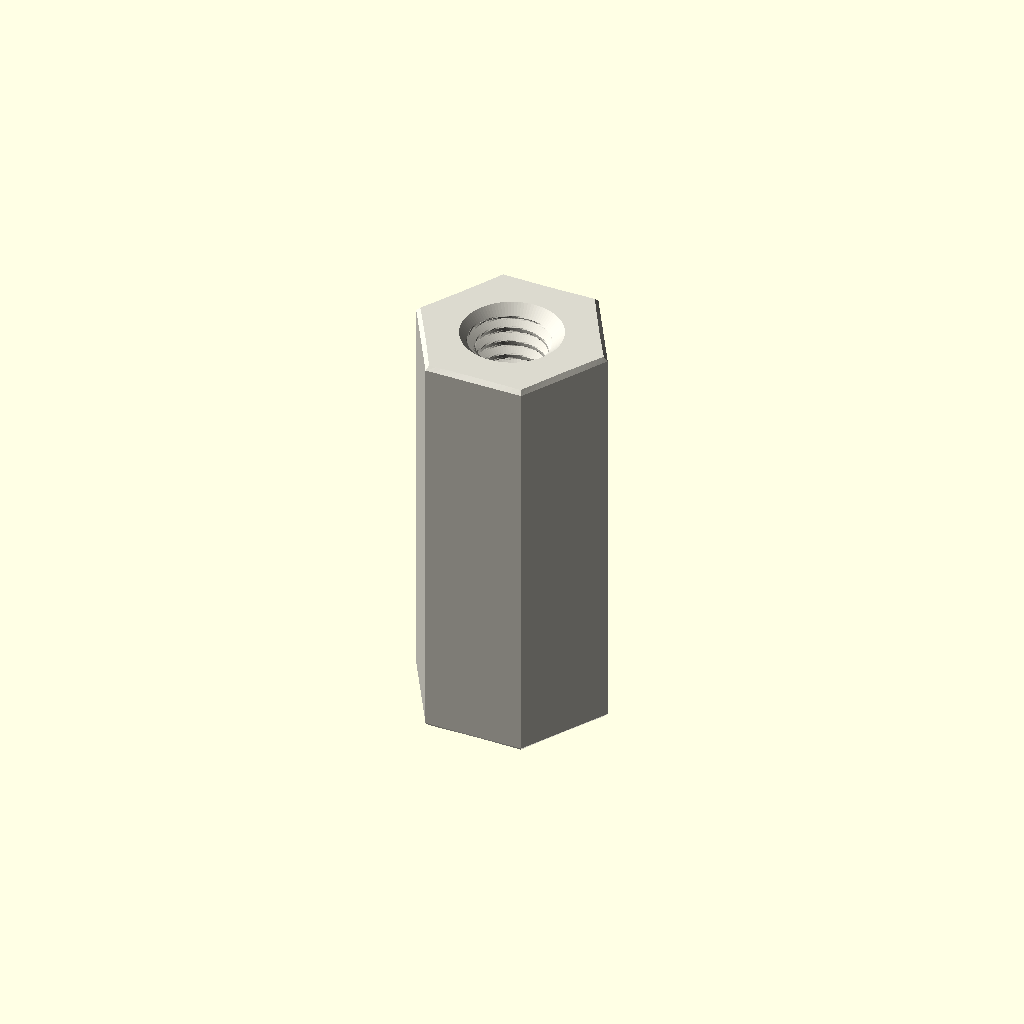
Cell 1: rendered with the file's own defaults.
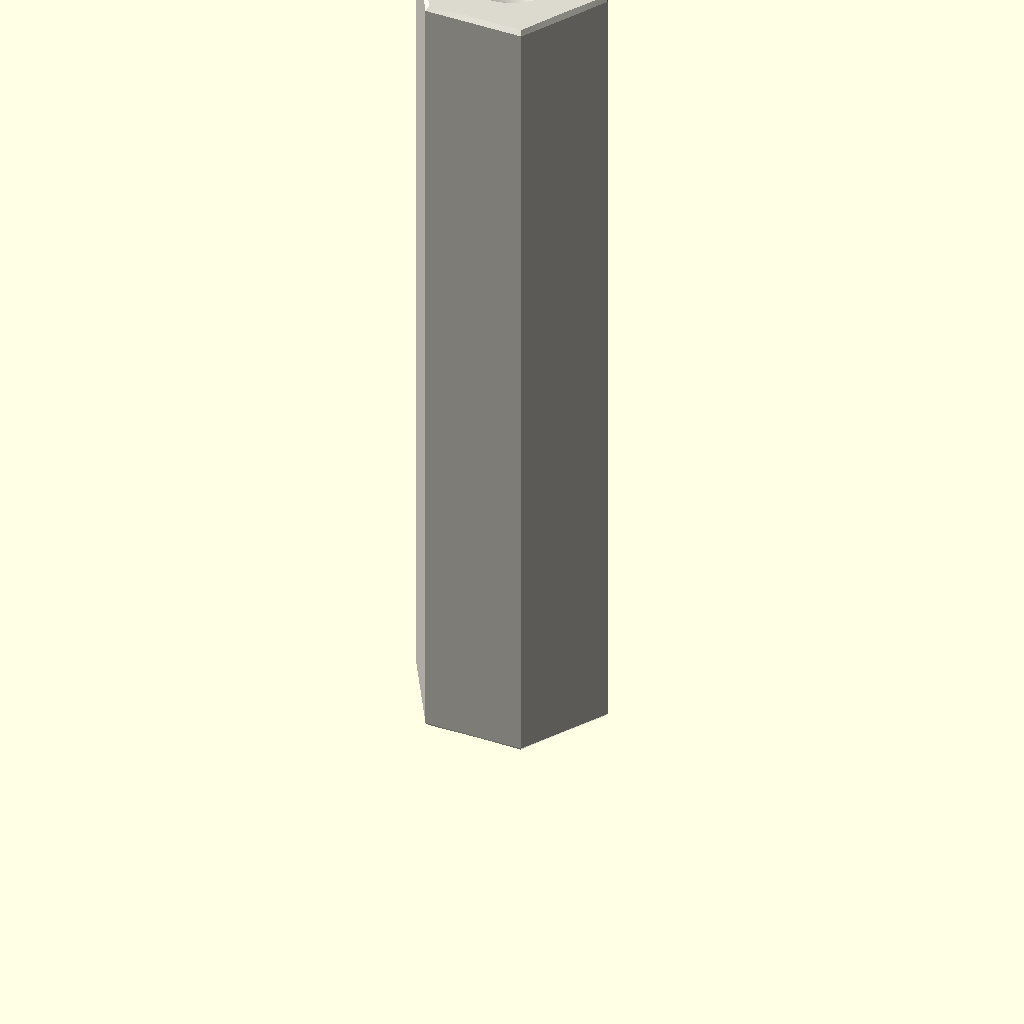
Cell 2 — depth_mm set to 24, the other parameters unchanged.
All cells are drawn from one camera (rotation 55°, 0°, 25°, orthographic, colour scheme Cornfield), so only the parameter changes between them.
Source of the model, parts/hardware_standoff_m2_5_tapped_to_tapped_hexagon_nylon_white_5_mm_across_flats_12_mm_depth/scad/working.scad:
// OOMP generic catalogue model; units: mm.
// Stud length is additional to body depth. Tapping depths are model assumptions.
variant = "full"; // [full, display]
family = "standoff";
connection_type = "tapped_to_tapped";
depth_mm = 12;
stud_length_mm = 0;
tapped_depth_mm = 12;
bore_mm = 3.2;
outer_diameter_mm = 7;
across_flats_mm = 5;
thread_nominal_diameter_mm = 2.5;
thread_pitch_mm = 0.45;
edge_chamfer_mm = 0.12;
mouth_chamfer_mm = 0.2;
angular_segments = 96;
samples_per_pitch = 16;

// Boundary travels up the outside, then down any tapped/plain bore.
// Equal-height rings at shoulders form the annular shoulder faces.
n = angular_segments;
threaded = family == "standoff";
has_stud = connection_type == "stud_to_tapped" || connection_type == "stud_to_stud";
two_studs = connection_type == "stud_to_stud";
through = !threaded || connection_type == "tapped_to_tapped";
pitch = thread_pitch_mm;
diameter = threaded ? thread_nominal_diameter_mm : bore_mm;
minor = diameter - 5*sqrt(3)*pitch/8;
transition = mouth_chamfer_mm + (threaded ? 5*sqrt(3)*pitch/16 : 0);
tip_chamfer = mouth_chamfer_mm + 17*sqrt(3)*pitch/48;
function sorted(v) = len(v)<=1 ? v : let(p=v[0])
    concat(sorted([for(x=v) if(x<p-1e-8) x]), [p], sorted([for(x=v) if(x>p+1e-8) x]));
function reverse(v) = [for(i=[len(v)-1:-1:0]) v[i]];
function theta(i) = i*360/n;
function fract(x) = x-floor(x);
function phase_distance(i,z) = abs(fract(z/pitch-theta(i)/360+0.5)-0.5);
function thread_r(i,z) = minor/2 + min(5*sqrt(3)*pitch/16,
    max(0,(phase_distance(i,z)-0.125)*pitch*sqrt(3)));
function stud_r(i,z,tip) = min(diameter/2 - (variant=="full" ?
    min(17*sqrt(3)*pitch/48,max(0,(phase_distance(i,z)-0.0625)*pitch*sqrt(3))) : 0),
    diameter/2-tip_chamfer+abs(z-tip));
function body_r(i,z) = (threaded ? across_flats_mm/2/cos(theta(i)%60-30) : outer_diameter_mm/2)
    - max(0,edge_chamfer_mm-min(z,depth_mm-z));
function bore_r(i,z) = max(threaded ? (variant=="full" ? thread_r(i,z) : minor/2) : diameter/2,
    diameter/2+mouth_chamfer_mm-(through ? min(z,depth_mm-z) : depth_mm-z));
function stud_z(a,b,tip) = let(count=variant=="full" ? ceil(stud_length_mm/pitch*samples_per_pitch) : 1)
    sorted(concat([for(i=[0:count]) a+(b-a)*i/count], [tip==a ? tip+tip_chamfer : tip-tip_chamfer]));
body_z = sorted([0,edge_chamfer_mm,depth_mm-edge_chamfer_mm,depth_mm]);
low = through ? 0 : depth_mm-tapped_depth_mm;
count = threaded && variant=="full" ? ceil((depth_mm-low)/pitch*samples_per_pitch) : 1;
bore_z = two_studs ? [] : reverse(sorted(concat(
    [for(i=[0:count]) low+(depth_mm-low)*i/count],
    [depth_mm-mouth_chamfer_mm,depth_mm-transition],
    through ? [mouth_chamfer_mm,transition] : [])));
// Ring descriptors: [height, kind, tip]. Kind: 0 body, 1 stud, 2 bore.
rings = concat(
    has_stud ? [for(z=stud_z(-stud_length_mm,0,-stud_length_mm)) [z,1,-stud_length_mm]] : [],
    [for(z=body_z) [z,0,0]],
    two_studs ? [for(z=stud_z(depth_mm,depth_mm+stud_length_mm,depth_mm+stud_length_mm)) [z,1,depth_mm+stud_length_mm]] : [],
    [for(z=bore_z) [z,2,0]]);
function radius(i,ring) = ring[1]==0 ? body_r(i,ring[0]) :
    ring[1]==1 ? stud_r(i,ring[0],ring[2]) : bore_r(i,ring[0]);
points = concat([for(ring=rings) for(i=[0:n-1])
    [radius(i,ring)*cos(theta(i)),radius(i,ring)*sin(theta(i)),ring[0]]],
    through ? [] : [[0,0,rings[0][0]],[0,0,rings[len(rings)-1][0]]]);
center = len(rings)*n;
last = (len(rings)-1)*n;
// OpenSCAD winding is opposite to STL winding.
faces = concat(
    [for(j=[0:len(rings)-(through ? 1 : 2)]) for(i=[0:n-1]) each
        let(a=j*n+i,b=j*n+(i+1)%n,c=((j+1)%len(rings))*n+(i+1)%n,d=((j+1)%len(rings))*n+i)
        [[a,c,b],[a,d,c]]],
    through ? [] : [for(i=[0:n-1]) each let(k=(i+1)%n)
        [[center,i,k],[center+1,last+k,last+i]]]);
assert(family=="spacer" || family=="standoff");
assert(!threaded || connection_type=="tapped_to_tapped" || has_stud);
assert(depth_mm>0 && diameter>0 && pitch>0);
assert(variant=="full" || variant=="display");
assert(n>=24 && n%12==0 && samples_per_pitch>=8);
assert(mouth_chamfer_mm>0 && mouth_chamfer_mm<depth_mm/2);
assert(edge_chamfer_mm>=0 && edge_chamfer_mm<depth_mm/2);
assert(diameter+4*max(mouth_chamfer_mm,edge_chamfer_mm) < (threaded ? across_flats_mm : outer_diameter_mm));
assert(!has_stud || stud_length_mm>2*mouth_chamfer_mm);
assert(!through || !threaded || 2*transition<depth_mm);
assert(connection_type!="stud_to_tapped" || (tapped_depth_mm>transition && tapped_depth_mm<depth_mm));
color([0.86,0.85,0.81]) polyhedron(points=points,faces=faces,convexity=20);
Parameter table extracted from the source (name, type, default, range or options):
variant: string, default "full", options "full", "display"
family: string, default "standoff"
connection_type: string, default "tapped_to_tapped"
depth_mm: number, default 12
stud_length_mm: number, default 0
tapped_depth_mm: number, default 12
bore_mm: number, default 3.2
outer_diameter_mm: number, default 7
across_flats_mm: number, default 5
thread_nominal_diameter_mm: number, default 2.5
thread_pitch_mm: number, default 0.45
edge_chamfer_mm: number, default 0.12
mouth_chamfer_mm: number, default 0.2
angular_segments: number, default 96
samples_per_pitch: number, default 16
